The GitHub repository MarinaNasser/Nebras_RandD contains a labelled image folder "yolo_classification_data" with 8 categories: ascending colon, cecum, descending colon, hepatic flexure, rectum, sigmoid colon, splenic flexure, transverse colon. Examples follow, each with its label.

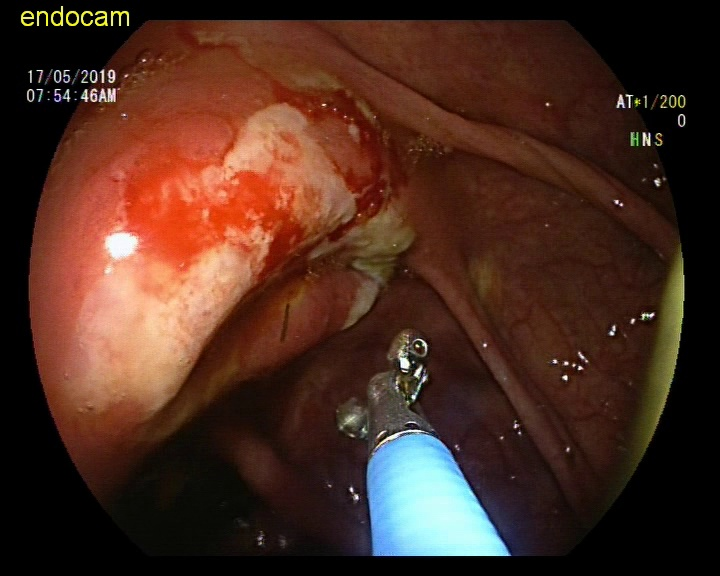
Label: rectum

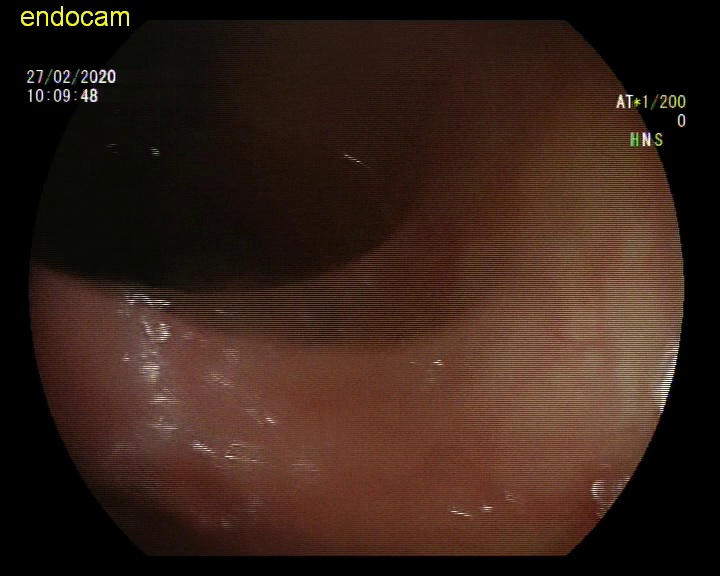
Label: sigmoid colon

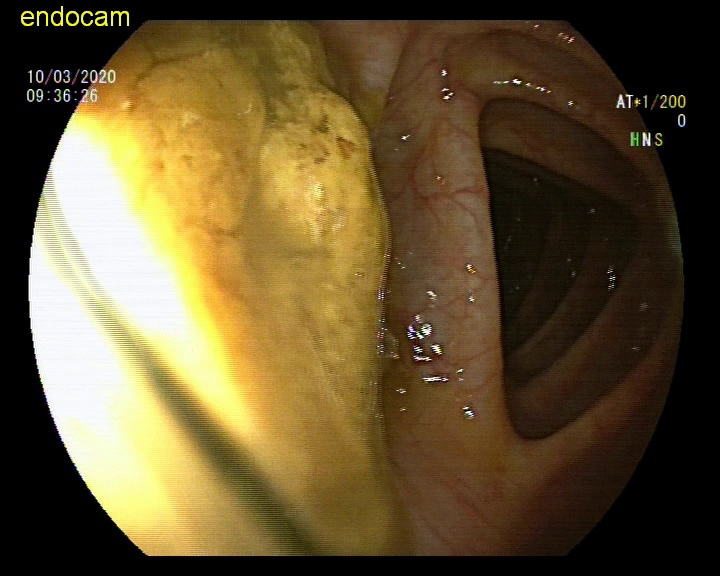
Label: descending colon

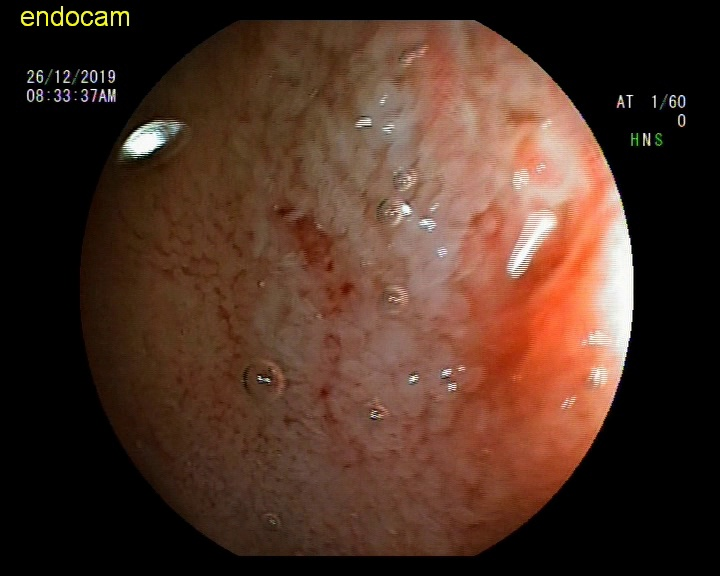
Label: hepatic flexure

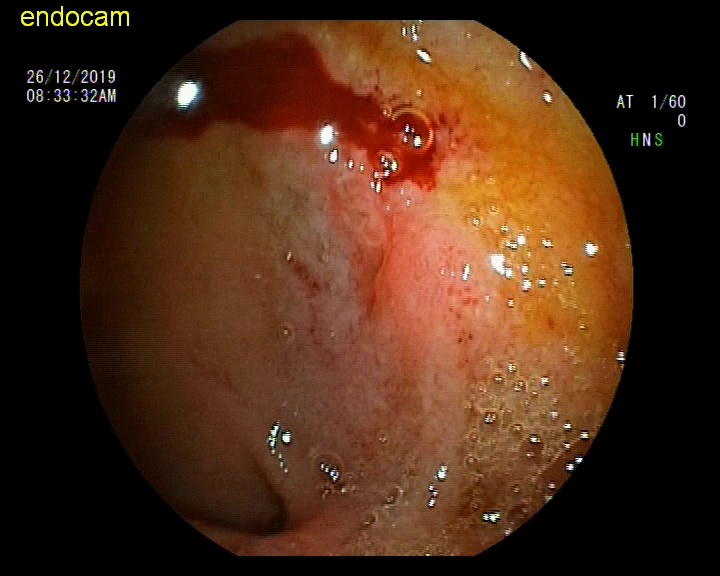
Label: hepatic flexure

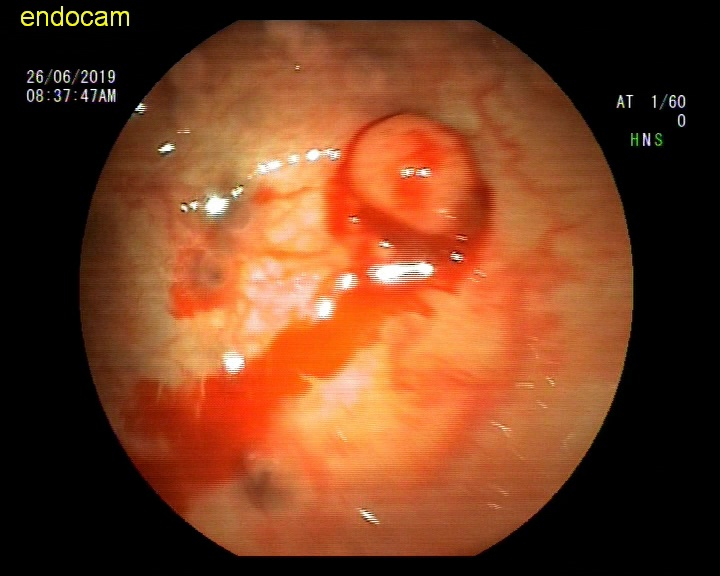
Label: ascending colon
